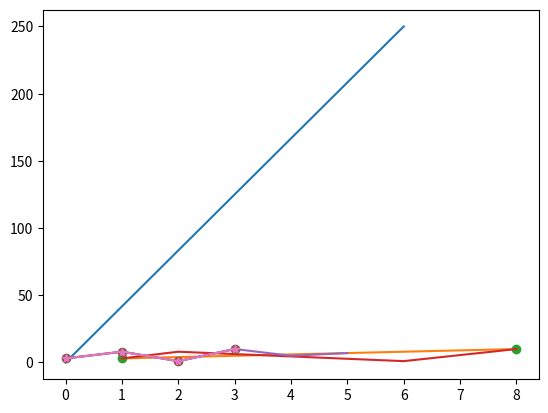

This chart was generated by the following Python code: (Note: this script raises an exception after producing the figure.)
# Draw a line in a diagram from position (0,0) to position (6,250)
import matplotlib.pyplot as plt
import numpy as np
xpoints = np.array([0, 6])
ypoints = np.array([0, 250])
plt.plot(xpoints, ypoints)
plt.show()

# Draw a line in a diagram from position (1, 3) to position (8, 10)
import matplotlib.pyplot as plt
import numpy as np
xpoints = np.array([1, 8])
ypoints = np.array([3, 10])
plt.plot(xpoints, ypoints)
plt.show()

# Draw two points in the diagram, one at position (1, 3) and one in position (8, 10)
import matplotlib.pyplot as plt
import numpy as np
xpoints = np.array([1, 8])
ypoints = np.array([3, 10])
plt.plot(xpoints, ypoints, 'o')
plt.show()

# Draw a line in a diagram from position (1, 3) to (2, 8) then to (6, 1) and finally to position (8, 10)
import matplotlib.pyplot as plt
import numpy as np
xpoints = np.array([1, 2, 6, 8])
ypoints = np.array([3, 8, 1, 10])
plt.plot(xpoints, ypoints)
plt.show()

# Plotting without x-points
import matplotlib.pyplot as plt
import numpy as np
ypoints = np.array([3, 8, 1, 10, 5, 7])
plt.plot(ypoints)
plt.show()

# Mark each point with a circle
import matplotlib.pyplot as plt
import numpy as np
ypoints = np.array([3, 8, 1, 10])
plt.plot(ypoints, marker = 'o')
plt.show()

# Mark each point with a star
import matplotlib.pyplot as plt
import numpy as np
ypoints = np.array([3, 8, 1, 10])
plt.plot(ypoints, marker = '*')
plt.show()

# Mark with red dotted line
import matplotlib.pyplot as plt
import numpy as np
ypoints = np.array([3, 8, 1, 10])
plt.plot(ypoints, marker = '*:r')
plt.show()

# Set the size of the markers to 20
import matplotlib.pyplot as plt
import numpy as np
ypoints = np.array([3, 8, 1, 10])
plt.plot(ypoints, marker = 'o', ms = 20)
plt.show()

# Set the EDGE color to red
import matplotlib.pyplot as plt
import numpy as np
ypoints = np.array([3, 8, 1, 10])
plt.plot(ypoints, marker = 'o', ms = 20, mec = 'r')
plt.show()

# Set the FACE color to red
import matplotlib.pyplot as plt
import numpy as np
ypoints = np.array([3, 8, 1, 10])
plt.plot(ypoints, marker = 'o', ms = 20, mfc = 'r')
plt.show()

# Set linestyle to dashed, color to green and linewidth to 20.5
import matplotlib.pyplot as plt
import numpy as np
ypoints = np.array([3, 8, 1, 10])
plt.plot(ypoints, linestyle = 'dashed', c = '#4CAF50', linewidth = '20.5')
plt.show()

# Draw two lines by specifying a plt.plot() function for each line
import matplotlib.pyplot as plt
import numpy as np
y1 = np.array([3, 8, 1, 10])
y2 = np.array([6, 2, 7, 11])
plt.plot(y1)
plt.plot(y2)
plt.show()

# Draw two lines by specifiyng the x- and y-point values for both lines
import matplotlib.pyplot as plt
import numpy as np
x1 = np.array([0, 1, 2, 3])
y1 = np.array([3, 8, 1, 10])
x2 = np.array([0, 1, 2, 3])
y2 = np.array([6, 2, 7, 11])
plt.plot(x1, y1, x2, y2)
plt.show()

# Add a plot title and labels for the x- and y-axis
import numpy as np
import matplotlib.pyplot as plt
x = np.array([80, 85, 90, 95, 100, 105, 110, 115, 120, 125])
y = np.array([240, 250, 260, 270, 280, 290, 300, 310, 320, 330])
plt.plot(x, y)
plt.title("Sports Watch Data")
plt.xlabel("Average Pulse")
plt.ylabel("Calorie Burnage")
plt.show()

# Set the line properties of the grid
import numpy as np
import matplotlib.pyplot as plt
x = np.array([80, 85, 90, 95, 100, 105, 110, 115, 120, 125])
y = np.array([240, 250, 260, 270, 280, 290, 300, 310, 320, 330])
plt.title("Sports Watch Data")
plt.xlabel("Average Pulse")
plt.ylabel("Calorie Burnage")
plt.plot(x, y)
plt.grid(color = 'green', linestyle = '--', linewidth = 0.5)
plt.show()

# Making multiple plots with main heading and sub headings
import matplotlib.pyplot as plt
import numpy as np

#plot 1:
x = np.array([0, 1, 2, 3])
y = np.array([3, 8, 1, 10])
plt.subplot(1, 2, 1)
plt.plot(x,y)
plt.title("SALES")

#plot 2:
x = np.array([0, 1, 2, 3])
y = np.array([10, 20, 30, 40])
plt.subplot(1, 2, 2)
plt.plot(x,y)
plt.title("INCOME")

plt.suptitle("MY SHOP")
plt.show()

# Making two scatter plots on same figure
import matplotlib.pyplot as plt
import numpy as np
x = np.array([5,7,8,7,2,17,2,9,4,11,12,9,6])
y = np.array([99,86,87,88,111,86,103,87,94,78,77,85,86])
plt.scatter(x, y, color = 'black')
x = np.array([2,2,8,1,15,8,12,9,7,3,11,4,7,14,12])
y = np.array([100,105,84,105,90,99,90,95,94,100,79,112,91,80,85])
plt.scatter(x, y, color = 'red')
plt.show()

# Making bar graphs
import matplotlib.pyplot as plt
import numpy as np

x = np.array(["A", "B", "C", "D"])
y = np.array([3, 8, 1, 10])

plt.bar(x, y, width = 1, color = "red")
plt.show()

# Simple pie chart
import matplotlib.pyplot as plt
import numpy as np
y = np.array([35, 25, 25, 15])
mylabels = ["Apples", "Bananas", "Cherries", "Dates"]
plt.pie(y, labels = mylabels)
plt.show() 

# Explode with shadows
import matplotlib.pyplot as plt
import numpy as np
y = np.array([35, 25, 25, 15])
mylabels = ["Apples", "Bananas", "Cherries", "Dates"]
myexplode = [0.2, 0, 0, 0]
mycolors = ["black", "hotpink", "b", "#4CAF50"]
plt.pie(y, labels = mylabels, explode = myexplode, shadow = True, colors = mycolors)
plt.show() 